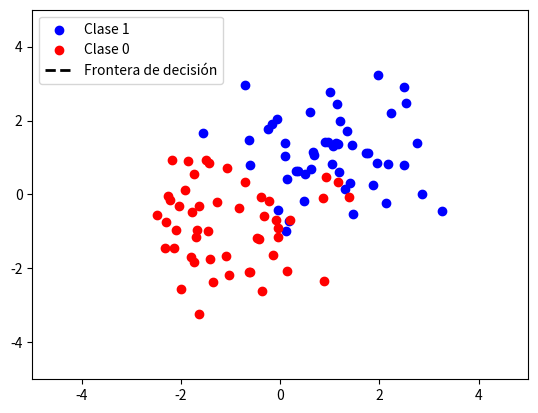

Reproduce this figure in Python.
# %%
import numpy as np
import matplotlib.pyplot as plt
from matplotlib.animation import FuncAnimation

# %%
# Genera dos clases linealmente separables
np.random.seed(0)
X1 = np.random.randn(50, 2) + np.array([1, 1])
X2 = np.random.randn(50, 2) + np.array([-1, -1])
X = np.vstack([X1, X2])
y = np.array([1]*50 + [0]*50)

# %%
# Definir la funcion step
def step(x):
    return 1 if x >= 0 else 0

# %%
# Inicializar pesos y sesgo
w = np.random.rand(2)
b = np.random.rand()
# Tasa de aprendizaje
eta = 1

# %%
# Fotogramas para la visualizacion
frames = []

# %%
# Prediccion del perceptron
for epoch in range(100):
    error_found = False
    for i in range(len(X)):
        y_hat = step(np.dot(w, X[i]) + b)
        if y_hat != y[i]:
            w += eta*(y[i] - y_hat)*X[i]
            b += eta*(y[i] - y_hat)
            frames.append((w.copy(), b))
            error_found = True
    if not error_found:
        break

# %%
# Animacion
fig, ax = plt.subplots()
ax.scatter(X1[:, 0], X1[:, 1], color='blue', label='Clase 1')
ax.scatter(X2[:, 0], X2[:, 1], color='red', label='Clase 0')
line, = ax.plot([], [], 'k--', lw=2, label='Frontera de decisión')
ax.set_xlim(-5, 5)
ax.set_ylim(-5, 5)
ax.legend()

def update(frame):
    w, b = frame
    if w[1] != 0:
        x_vals = np.array(ax.get_xlim())
        y_vals = -(w[0] * x_vals + b) / w[1]
        line.set_data(x_vals, y_vals)
    else:
        line.set_data([], [])
    return line,

ani = FuncAnimation(fig, update, frames=frames, interval=33, repeat=False)
plt.show()
# %%
